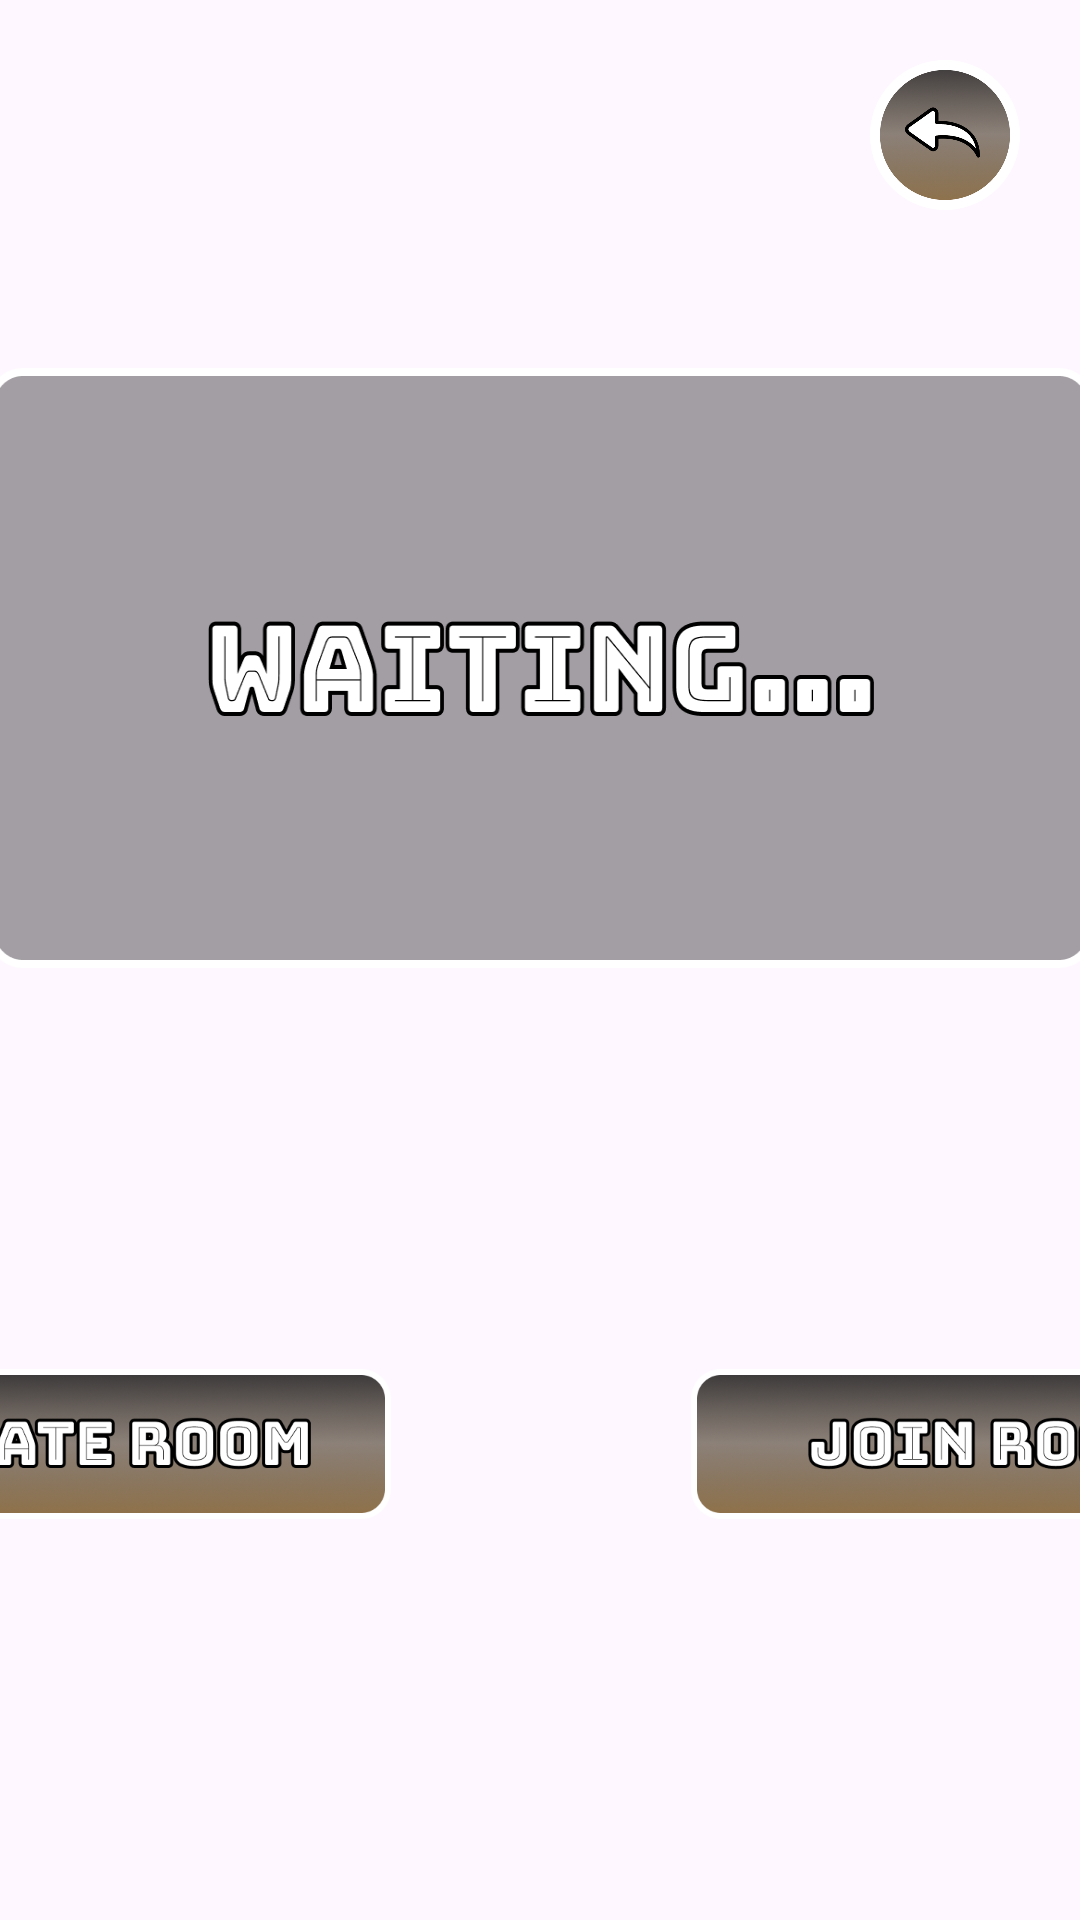

Layout XML and referenced resources for this Android screen:
<!-- AndroidManifest.xml: application theme Theme.CamouflageGame -->
<!-- res/layout/lobby_screen.xml -->
<?xml version="1.0" encoding="utf-8"?>
<androidx.constraintlayout.widget.ConstraintLayout xmlns:android="http://schemas.android.com/apk/res/android"
    xmlns:app="http://schemas.android.com/apk/res-auto"
    xmlns:tools="http://schemas.android.com/tools"
    android:layout_width="match_parent"
    android:layout_height="match_parent"
    android:background="@drawable/background">

    <ImageButton
        android:id="@+id/btnBack_LobbyScreen"
        android:layout_width="50dp"
        android:layout_height="50dp"
        android:layout_marginTop="20dp"
        android:layout_marginEnd="20dp"
        android:background="#00FFFFFF"
        android:clickable="true"
        android:focusable="true"
        android:foreground="@drawable/ripple_effect"
        android:scaleType="fitCenter"
        app:layout_constraintEnd_toEndOf="parent"
        app:layout_constraintTop_toTopOf="parent"
        app:srcCompat="@drawable/btn_back"
        tools:ignore="ContentDescription,SpeakableTextPresentCheck" />

    <ImageButton
        android:id="@+id/btnExitCreateRoom"
        android:layout_width="200dp"
        android:layout_height="50dp"
        android:background="#00FFFFFF"
        android:clickable="true"
        android:focusable="true"
        android:foreground="@drawable/ripple_effect"
        android:scaleType="fitCenter"
        android:visibility="invisible"
        app:layout_constraintBottom_toBottomOf="parent"
        app:layout_constraintEnd_toEndOf="parent"
        app:layout_constraintHorizontal_bias="0.5"
        app:layout_constraintStart_toStartOf="parent"
        app:layout_constraintTop_toBottomOf="@+id/code_layout"
        app:layout_constraintVertical_bias="0.5"
        app:srcCompat="@drawable/btn_back_lobby"
        tools:ignore="ContentDescription,SpeakableTextPresentCheck" />

    <androidx.constraintlayout.widget.ConstraintLayout
        android:id="@+id/code_layout"
        android:layout_width="370dp"
        android:layout_height="200dp"
        android:background="@drawable/waiting_connection_layout3"
        app:layout_constraintBottom_toBottomOf="parent"
        app:layout_constraintEnd_toEndOf="parent"
        app:layout_constraintHorizontal_bias="0.5"
        app:layout_constraintStart_toStartOf="parent"
        app:layout_constraintTop_toTopOf="parent"
        app:layout_constraintVertical_bias="0.279"
        tools:ignore="VisualLintBounds">

        <TextView
            android:id="@+id/txtRoomCode"
            android:layout_width="220dp"
            android:layout_height="50dp"
            android:fontFamily="@font/black_ops_one"
            android:gravity="center"
            android:letterSpacing="0.1"
            android:text="@string/af53bc"
            android:textColor="#494949"
            android:textSize="40sp"
            android:textStyle="bold"
            android:visibility="invisible"
            app:layout_constraintBottom_toBottomOf="parent"
            app:layout_constraintEnd_toEndOf="parent"
            app:layout_constraintHorizontal_bias="0.5"
            app:layout_constraintStart_toStartOf="parent"
            app:layout_constraintTop_toTopOf="parent"
            app:layout_constraintVertical_bias="0.63" />

        <Spinner
            android:id="@+id/spinnerDeviceList"
            android:layout_width="220dp"
            android:layout_height="70dp"
            android:visibility="invisible"
            app:layout_constraintBottom_toBottomOf="parent"
            app:layout_constraintEnd_toEndOf="@+id/txtRoomCode"
            app:layout_constraintHorizontal_bias="0.0"
            app:layout_constraintStart_toStartOf="@+id/txtRoomCode"
            app:layout_constraintTop_toTopOf="parent"
            app:layout_constraintVertical_bias="0.7" />

    </androidx.constraintlayout.widget.ConstraintLayout>

    <androidx.constraintlayout.widget.ConstraintLayout
        android:id="@+id/create_join_room_layout"
        android:layout_width="500dp"
        android:layout_height="50dp"
        app:layout_constraintBottom_toBottomOf="parent"
        app:layout_constraintEnd_toEndOf="parent"
        app:layout_constraintHorizontal_bias="0.5"
        app:layout_constraintStart_toStartOf="parent"
        app:layout_constraintTop_toBottomOf="@+id/code_layout"
        tools:ignore="VisualLintBounds">

        <ImageButton
            android:id="@+id/btnCreateRoom"
            android:layout_width="200dp"
            android:layout_height="50dp"
            android:background="#00FFFFFF"
            android:clickable="true"
            android:focusable="true"
            android:foreground="@drawable/ripple_effect"
            android:scaleType="fitCenter"
            app:layout_constraintStart_toStartOf="parent"
            app:layout_constraintTop_toTopOf="parent"
            app:srcCompat="@drawable/btn_create_room"
            tools:ignore="ContentDescription,SpeakableTextPresentCheck" />

        <ImageButton
            android:id="@+id/btnJoinRoom"
            android:layout_width="200dp"
            android:layout_height="50dp"
            android:background="#00FFFFFF"
            android:clickable="true"
            android:focusable="true"
            android:foreground="@drawable/ripple_effect"
            android:scaleType="fitCenter"
            app:layout_constraintEnd_toEndOf="parent"
            app:layout_constraintTop_toTopOf="parent"
            app:srcCompat="@drawable/btn_join_room"
            tools:ignore="ContentDescription,SpeakableTextPresentCheck" />

        <ImageButton
            android:id="@+id/btnExitJoinRoom"
            android:layout_width="200dp"
            android:layout_height="50dp"
            android:background="#00FFFFFF"
            android:clickable="true"
            android:focusable="true"
            android:foreground="@drawable/ripple_effect"
            android:scaleType="fitCenter"
            android:visibility="invisible"
            app:layout_constraintBottom_toBottomOf="@+id/btnCreateRoom"
            app:layout_constraintStart_toStartOf="parent"
            app:layout_constraintTop_toTopOf="parent"
            app:srcCompat="@drawable/btn_back_lobby"
            tools:ignore="ContentDescription,SpeakableTextPresentCheck" />

        <ImageButton
            android:id="@+id/btnConnect"
            android:layout_width="200dp"
            android:layout_height="50dp"
            android:background="#00FFFFFF"
            android:clickable="true"
            android:focusable="true"
            android:foreground="@drawable/ripple_effect"
            android:scaleType="fitCenter"
            android:visibility="invisible"
            app:layout_constraintBottom_toBottomOf="parent"
            app:layout_constraintEnd_toEndOf="parent"
            app:layout_constraintTop_toTopOf="parent"
            app:srcCompat="@drawable/btn_connect"
            tools:ignore="ContentDescription,SpeakableTextPresentCheck" />

    </androidx.constraintlayout.widget.ConstraintLayout>

</androidx.constraintlayout.widget.ConstraintLayout>
<!-- resources referenced by this layout -->
<resources>
  <!-- drawable btn_back: png bitmap (drawable, 122922 bytes) -->
  <!-- drawable btn_back_lobby: png bitmap (drawable, 61874 bytes) -->
  <!-- drawable btn_connect: png bitmap (drawable, 64975 bytes) -->
  <!-- drawable btn_create_room: png bitmap (drawable, 66492 bytes) -->
  <!-- drawable btn_join_room: png bitmap (drawable, 68062 bytes) -->
  <!-- drawable ripple_effect (drawable) -->
  <?xml version="1.0" encoding="utf-8"?>
  <ripple xmlns:android="http://schemas.android.com/apk/res/android"
      android:color="#6D9C9C9C">
      <item android:id="@android:id/mask">
          <shape android:shape="rectangle">
              <corners android:bottomLeftRadius="45dp"
                  android:topLeftRadius="45dp"
                  android:bottomRightRadius="45dp"
                  android:topRightRadius="45dp" />
              <solid android:color="#6D9C9C9C" />
          </shape>
      </item>
  </ripple>
  <!-- drawable waiting_connection_layout3: png bitmap (drawable, 17279 bytes) -->
  <string name="af53bc">AF53BC</string>
  <style name="Theme.CamouflageGame" parent="Base.Theme.CamouflageGame" />
  <style name="Base.Theme.CamouflageGame" parent="Theme.Material3.Light.NoActionBar">
          <item name="android:forceDarkAllowed" tools:targetApi="q">false</item>
      </style>
</resources>
